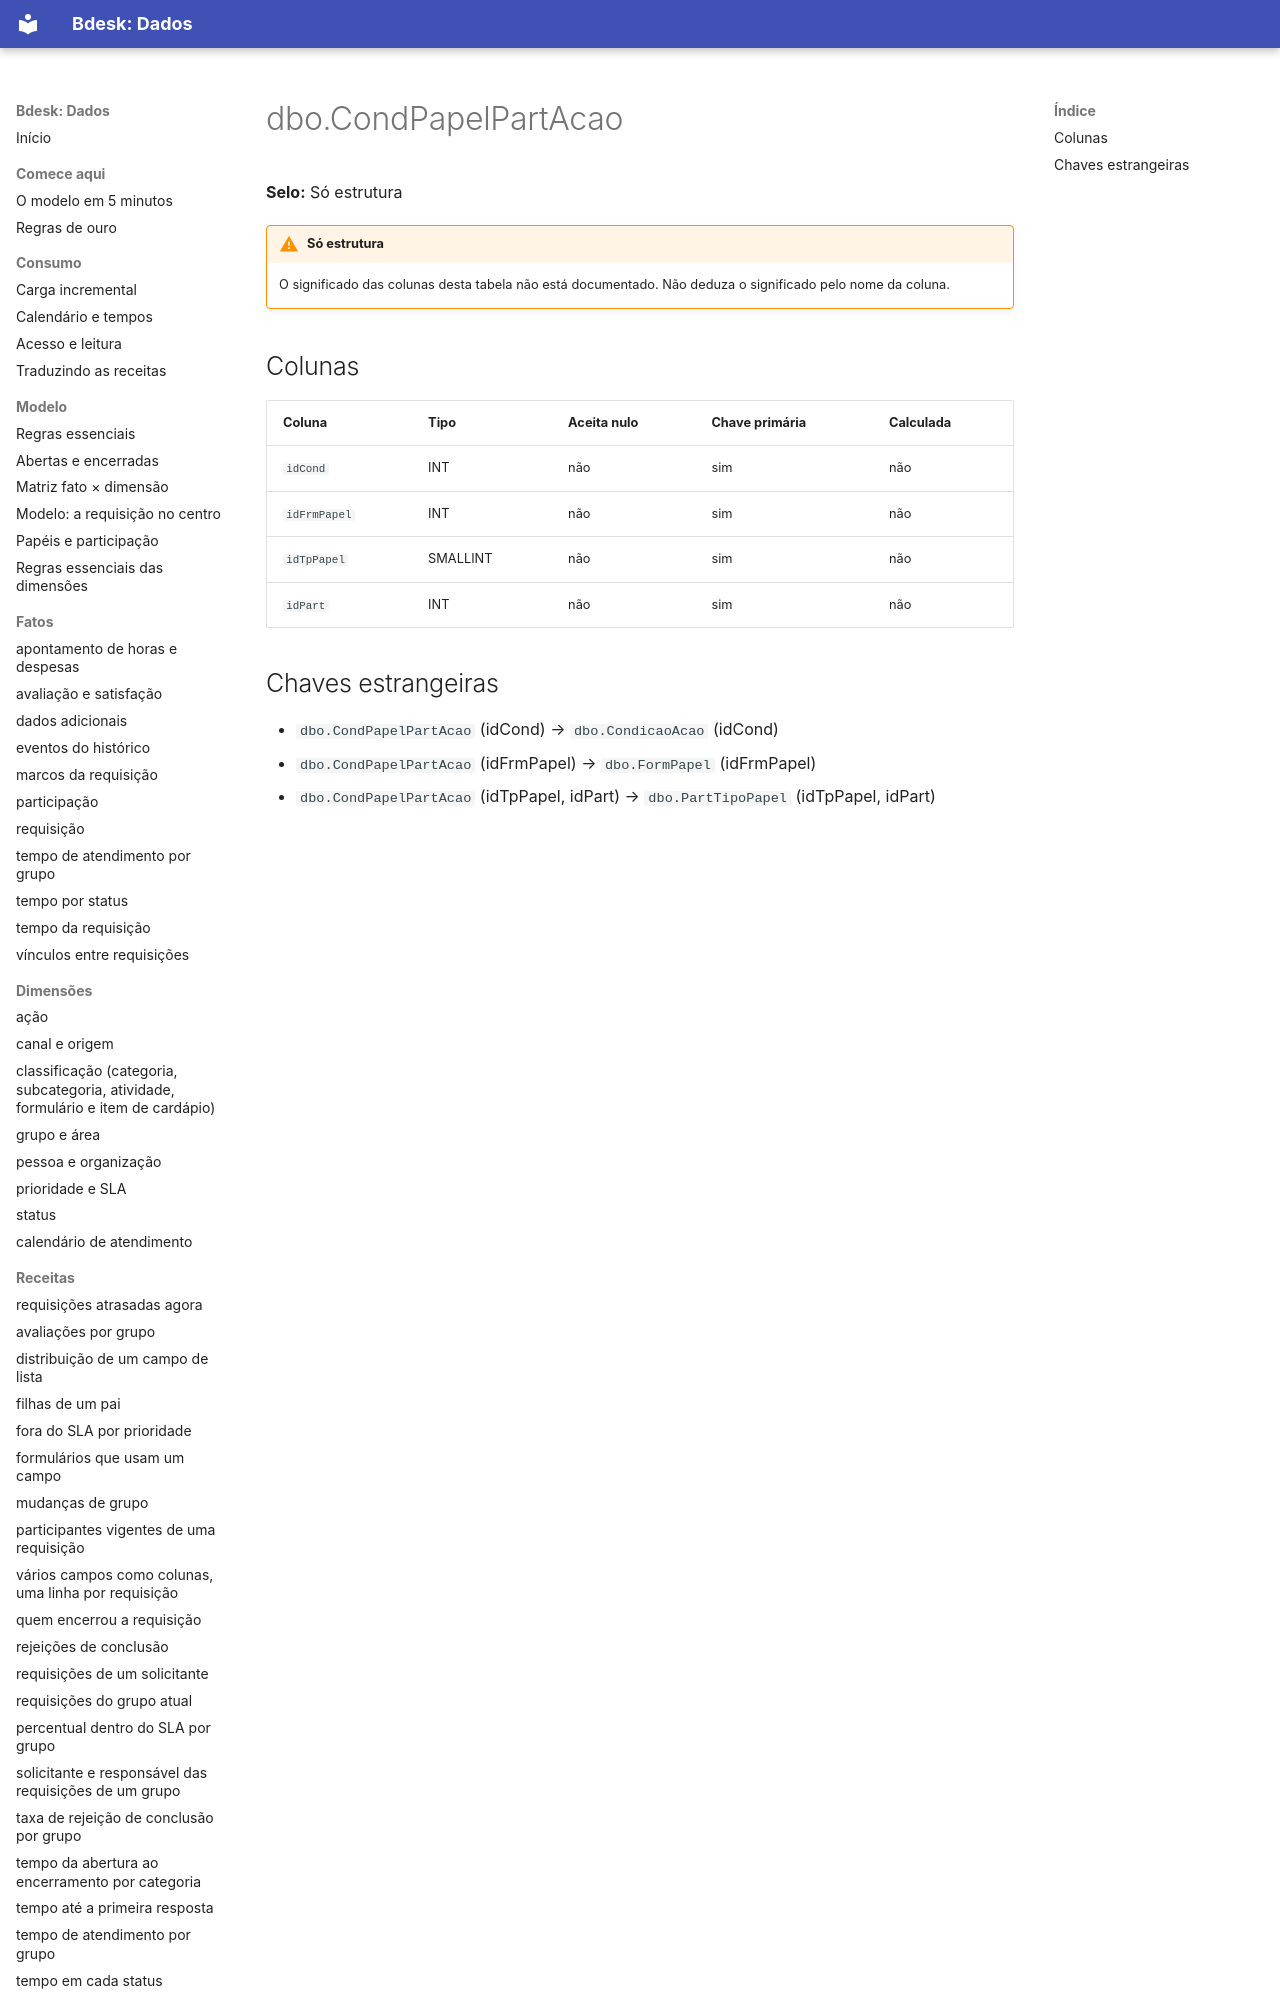

repository: bdeskapp/dados · page: dicionario/dbo-condpapelpartacao/index.html · generator: mkdocs

---
gerado: sincronizacao
---

# dbo.CondPapelPartAcao

**Selo:** Só estrutura

!!! warning "Só estrutura"
    O significado das colunas desta tabela não está documentado. Não deduza o significado pelo nome da coluna.

## Colunas

| Coluna | Tipo | Aceita nulo | Chave primária | Calculada |
|---|---|---|---|---|
| `idCond` | INT | não | sim | não |
| `idFrmPapel` | INT | não | sim | não |
| `idTpPapel` | SMALLINT | não | sim | não |
| `idPart` | INT | não | sim | não |
